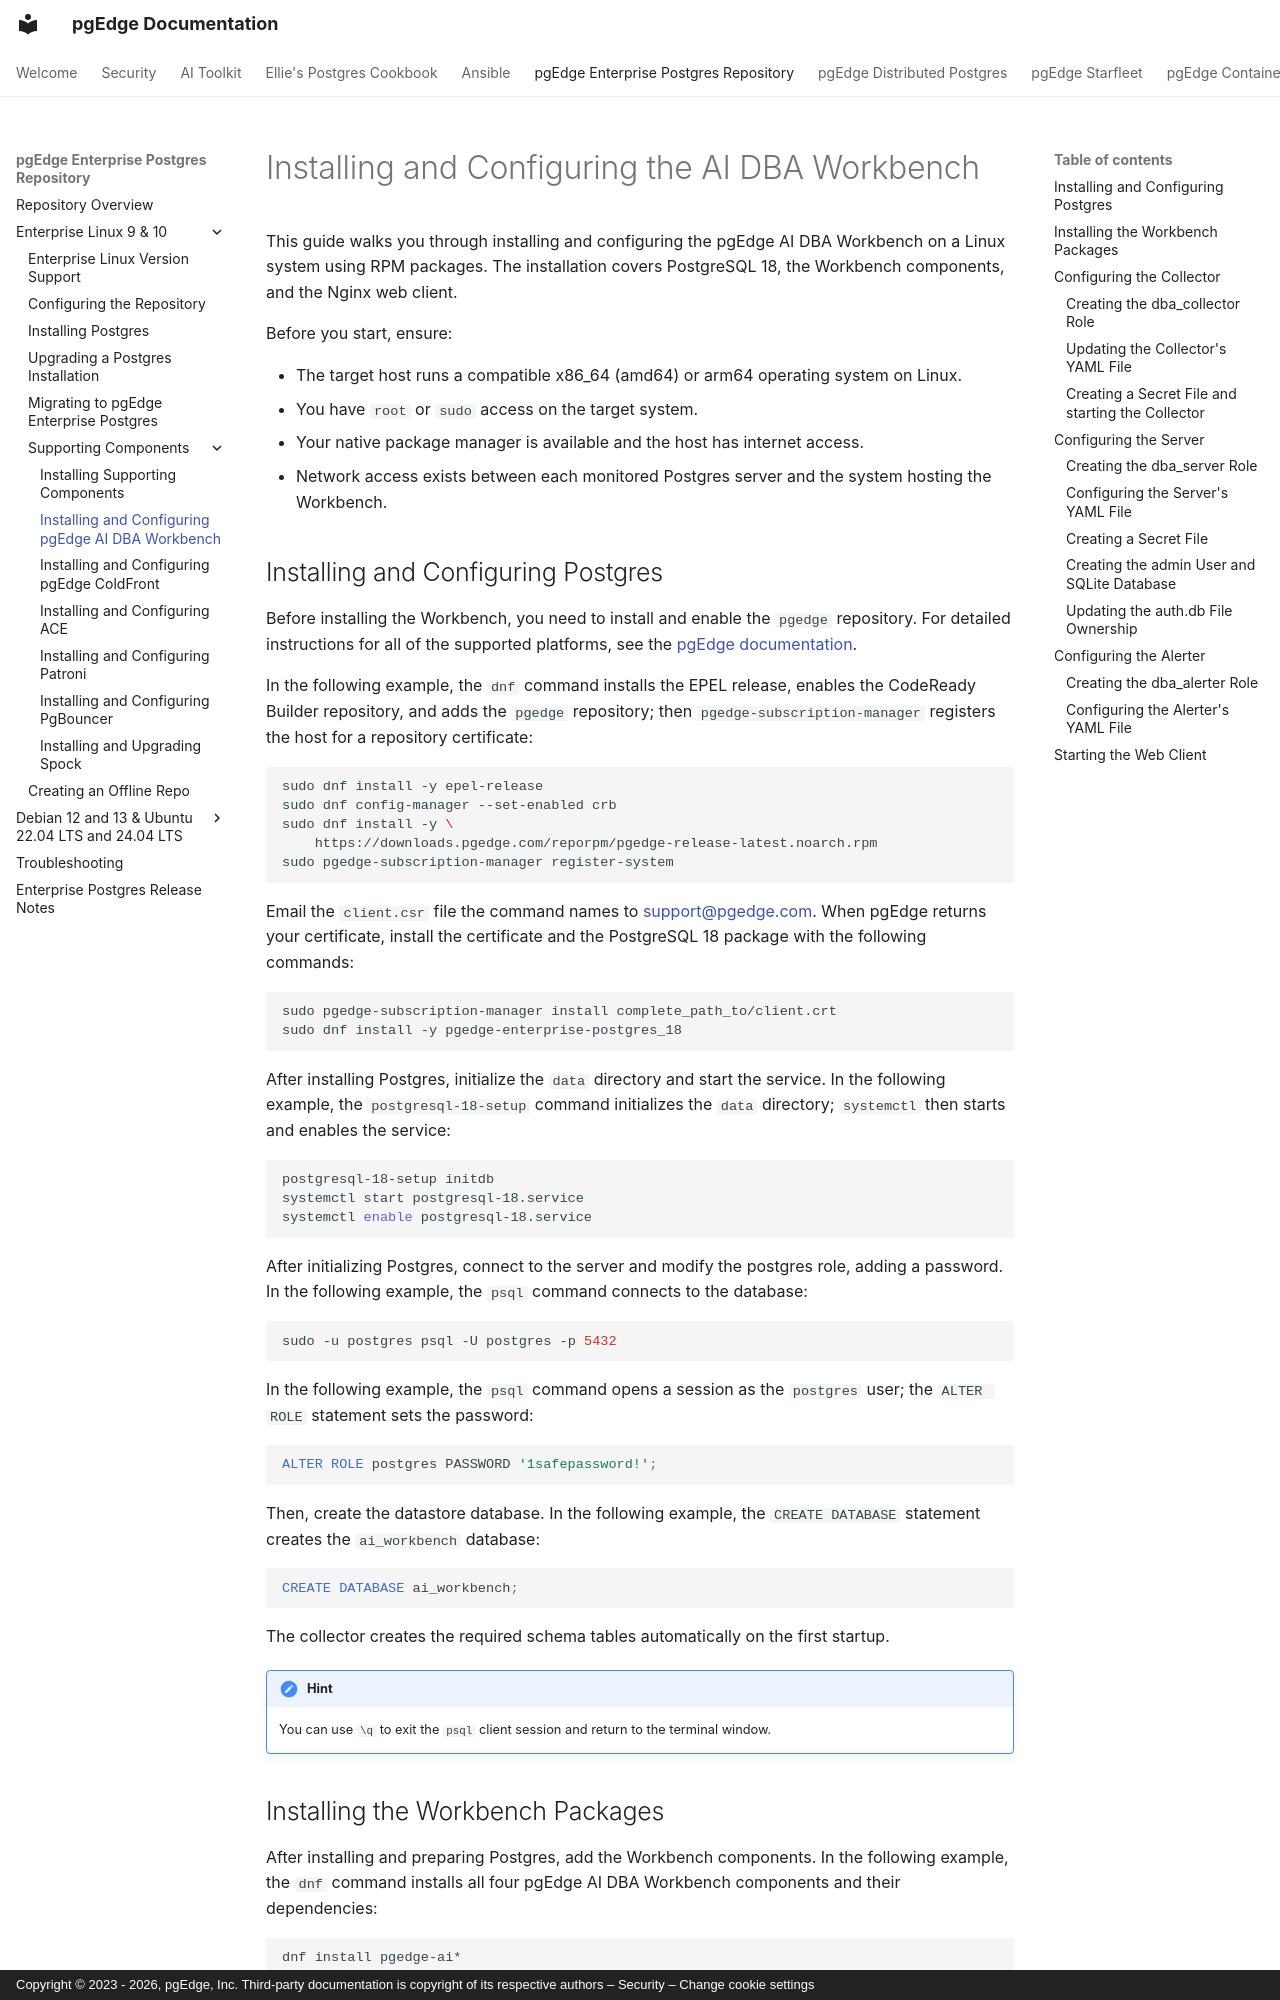

repository: pgEdge/pgedge-docs · page: enterprise/el/components/workbench/index.html · generator: mkdocs · copyright: Copyright © 2023 - 2026, pgEdge, Inc. Third-party documentation is copyright of its respective authors – Security – Change cookie settings

# Installing and Configuring the AI DBA Workbench

This guide walks you through installing and configuring the pgEdge AI DBA
Workbench on a Linux system using RPM packages. The installation covers
PostgreSQL 18, the Workbench components, and the Nginx web client.


Before you start, ensure:

- The target host runs a compatible x86_64 (amd64) or arm64 operating system
  on Linux.
- You have `root` or `sudo` access on the target system.
- Your native package manager is available and the host has internet
  access.
- Network access exists between each monitored Postgres server and the system
  hosting the Workbench.

## Installing and Configuring Postgres

Before installing the Workbench, you need to install and enable the `pgedge`
repository.  For detailed instructions for all of the supported platforms,
see the [pgEdge documentation](https://docs.pgedge.com/enterprise/).

In the following example, the `dnf` command installs the EPEL release, enables
the CodeReady Builder repository, and adds the `pgedge` repository; then
`pgedge-subscription-manager` registers the host for a repository certificate:

```bash
sudo dnf install -y epel-release
sudo dnf config-manager --set-enabled crb
sudo dnf install -y \
    https://downloads.pgedge.com/reporpm/pgedge-release-latest.noarch.rpm
sudo pgedge-subscription-manager register-system
```

Email the `client.csr` file the command names to
[support@pgedge.com](mailto:support@pgedge.com). When pgEdge returns your
certificate, install the certificate and the PostgreSQL 18 package with the
following commands:

```bash
sudo pgedge-subscription-manager install complete_path_to/client.crt
sudo dnf install -y pgedge-enterprise-postgres_18
```

After installing Postgres, initialize the `data` directory and start the
service. In the following example, the `postgresql-18-setup` command
initializes the `data` directory; `systemctl` then starts and enables the
service:

```bash
postgresql-18-setup initdb
systemctl start postgresql-18.service
systemctl enable postgresql-18.service
```

After initializing Postgres, connect to the server and modify the postgres
role, adding a password. In the following example, the `psql` command
connects to the database:

```bash
sudo -u postgres psql -U postgres -p 5432
```

In the following example, the `psql` command opens a session as the
`postgres` user; the `ALTER ROLE` statement sets the password:

```sql
ALTER ROLE postgres PASSWORD '1safepassword!';
```

Then, create the datastore database. In the following example, the
`CREATE DATABASE` statement creates the `ai_workbench` database:

```sql
CREATE DATABASE ai_workbench;
```

The collector creates the required schema tables automatically on the
first startup.

!!! hint

    You can use `\q` to exit the `psql` client session and return to the
    terminal window.
